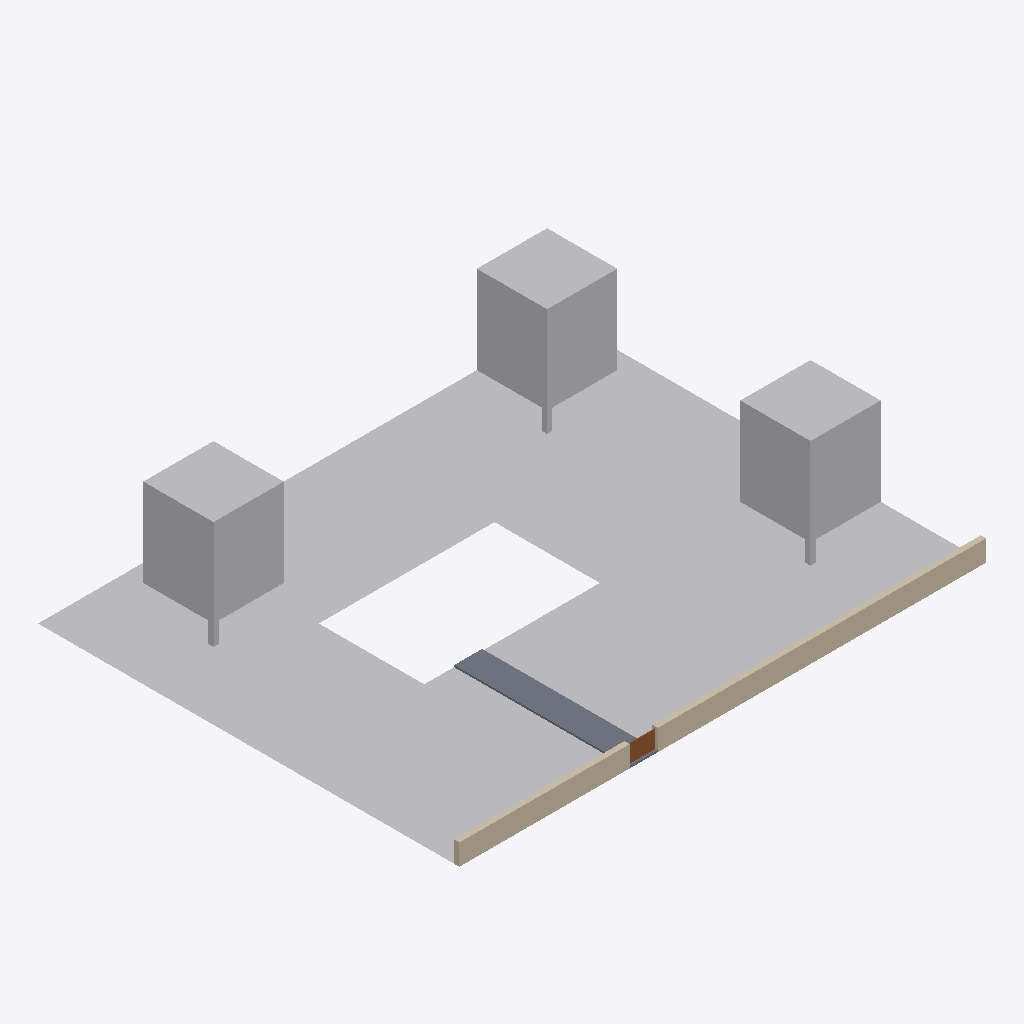
Isometric view of an IFC building model (IFC-SPF (STEP), schema IFC4, length unit metre), seen from the south-west, elements coloured by IFC class: 4 other elements (light grey), 2 walls (beige), 1 slab (grey), 1 door (brown).
Extent 30.0 m × 24.0 m × 8.0 m (x, y, z). Elements (8): 4 IfcGeographicElement, 2 IfcWall, 1 IfcDoor, 1 IfcSlab.

HEADER;
FILE_DESCRIPTION(('ViewDefinition [ReferenceView_V1.2]; golden example, site model (parcel)'),'2;1');
FILE_NAME('golden-site.ifc','2026-10-09T13:19:38+00:00',(''),('bbl-dres/reconstruction'),'IfcOpenShell 0.8.5','IfcOpenShell 0.8.5','Nobody');
FILE_SCHEMA(('IFC4'));
ENDSEC;
DATA;
#1=IFCPROJECT('1gSGKRHfjMKupcpl4siVtz',$,'Golden pavilion - site',$,$,$,$,(#11),#6);
#15=IFCSITE('3n99RgJgvM2u2PeqyO31UR',$,'Golden pavilion parcel',$,$,#21,$,'Parcel 1234 (example)',$,$,$,$,$,$);
#40=IFCGEOGRAPHICELEMENT('28qYtREe5TOeKMnot7RXPP',$,'Parcel terrain',$,$,#60,#54,$,$);
#258=IFCGEOGRAPHICELEMENT('2W9BNNtPvOJfPMmH0Jr1Wi',$,'Tree 1',$,$,#277,#272,$,$);
#313=IFCGEOGRAPHICELEMENT('3d9EQNaEnM0P74Ao4xRHaJ',$,'Tree 3',$,$,#331,#326,$,$);
#286=IFCGEOGRAPHICELEMENT('1XztQgGnPUvf1j5QtNStjc',$,'Tree 2',$,$,#304,#299,$,$);
#152=IFCWALL('09vcjhZJ1QN8LeRTx7oiZm',$,'South garden wall, east',$,$,#173,#168,$,$);
#87=IFCSLAB('2zTGi6ufXV_QOJT7pGVMzM',$,'Entrance path',$,$,#106,#101,$,$);
#118=IFCWALL('36UVg6WNbHA9cVPl77cHcs',$,'South garden wall, west',$,$,#140,#134,$,$);
#203=IFCDOOR('0k9A$FNYnGjxiMRMNyPtQ7',$,'Entrance gate',$,$,#222,#217,$,1.1,1.6,$,$,$);
ENDSEC;
